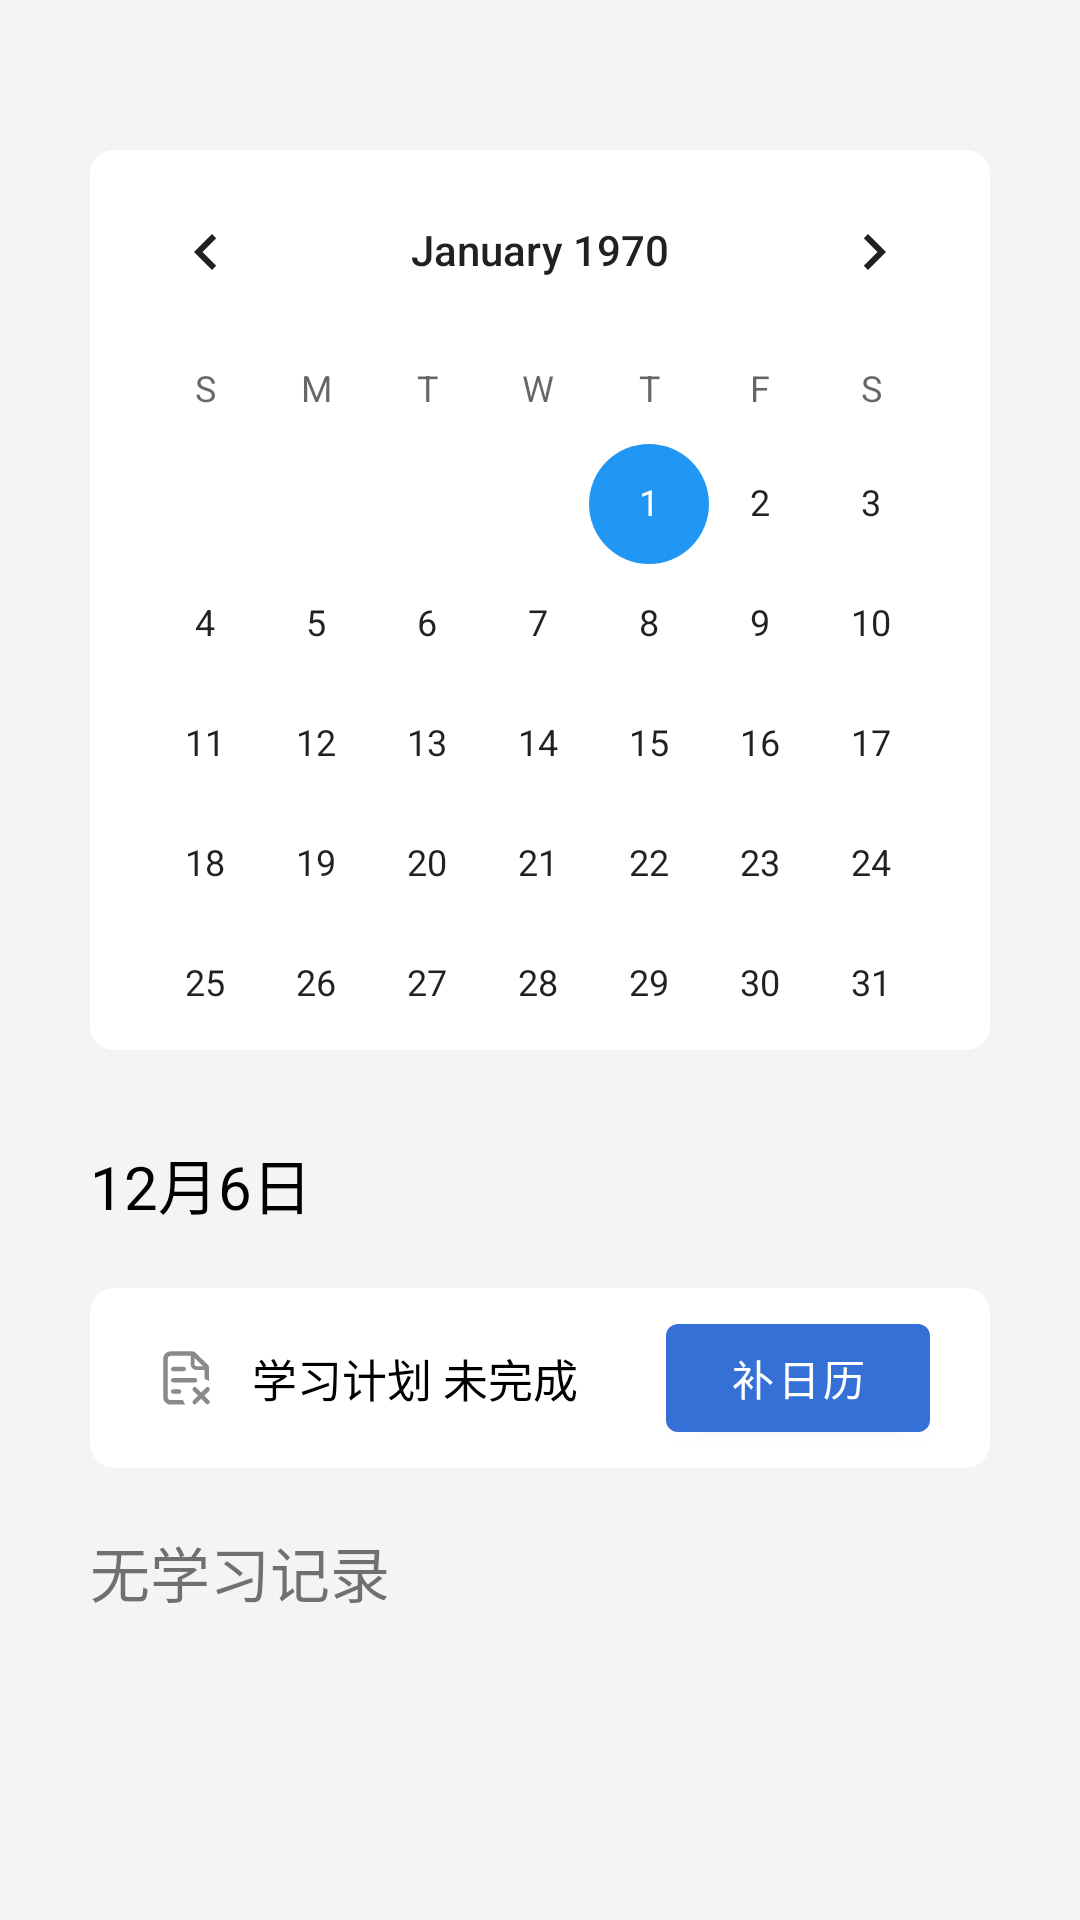

Produce the Android XML layout that renders to this screen, including the resource entries it uses.
<!-- AndroidManifest.xml: application theme Theme.GuYunWu -->
<!-- res/layout/activity_signin.xml -->
<?xml version="1.0" encoding="utf-8"?>
<ScrollView xmlns:android="http://schemas.android.com/apk/res/android"
            xmlns:app="http://schemas.android.com/apk/res-auto"
            xmlns:tools="http://schemas.android.com/tools"
            android:layout_width="match_parent"
            android:layout_height="match_parent"
            android:scrollbars="none"
            tools:context=".ui.home.signIn.SignInActivity">

    <LinearLayout
            android:layout_width="match_parent"
            android:layout_height="wrap_content"
            android:padding="30dp"
            android:orientation="vertical"
            android:gravity="center_horizontal">

        <com.google.android.material.card.MaterialCardView
                android:layout_width="wrap_content"
                android:layout_height="wrap_content"
                android:layout_marginTop="20dp"
                app:cardElevation="0dp"
                app:cardCornerRadius="@dimen/rounded_corner_card">
            <CalendarView
                    android:id="@+id/calendarView"
                    android:layout_width="wrap_content"
                    android:layout_height="300dp"
                    android:layout_gravity="center_horizontal"/>
        </com.google.android.material.card.MaterialCardView>

        <TextView
                android:layout_width="wrap_content"
                android:layout_height="wrap_content"
                android:id="@+id/theDay"
                android:layout_marginTop="30dp"
                android:textSize="20sp"
                android:textColor="@color/black"
                android:text="12月6日"
                android:layout_gravity="left"/>

        <com.google.android.material.card.MaterialCardView
                android:layout_width="match_parent"
                android:layout_height="60dp"
                app:cardElevation="0dp"
                app:cardCornerRadius="@dimen/rounded_corner_card"
                android:layout_marginTop="20dp"
                android:layout_gravity="left">

            <LinearLayout
                    android:layout_width="match_parent"
                    android:layout_height="match_parent"
                    android:layout_gravity="center_vertical"
                    android:gravity="center"
                    android:layout_marginStart="20dp">

                <ImageView
                        android:layout_width="wrap_content"
                        android:layout_height="20sp"
                        android:src="@drawable/ic_signin_unfinished_24dp"/>

                <TextView
                        android:layout_width="wrap_content"
                        android:layout_height="wrap_content"
                        android:text="学习计划 "
                        android:textColor="@color/black"
                        android:textSize="15sp"
                        android:layout_marginStart="10dp"/>

                <TextView
                        android:id="@+id/finished"
                        android:layout_width="0dp"
                        android:layout_height="wrap_content"
                        android:text="未完成"
                        android:textColor="@color/black"
                        android:textSize="15sp"
                        android:layout_weight="1"/>

                <Button
                        android:id="@+id/complement_sign"
                        android:layout_width="wrap_content"
                        android:layout_height="wrap_content"
                        android:layout_marginEnd="20dp"
                        android:text="补日历"/>

            </LinearLayout>
        </com.google.android.material.card.MaterialCardView>

        <TextView
                android:layout_width="wrap_content"
                android:layout_height="wrap_content"
                android:id="@+id/studyRecord"
                android:layout_marginTop="20dp"
                android:textSize="20sp"
                android:text="无学习记录"
                android:layout_gravity="left"/>
    </LinearLayout>

</ScrollView>
<!-- resources referenced by this layout -->
<resources>
  <color name="black">#FF000000</color>
  <dimen name="rounded_corner_card">8dp</dimen>
  <!-- drawable ic_signin_unfinished_24dp (drawable) -->
  <?xml version="1.0" encoding="utf-8"?>
  <vector xmlns:android="http://schemas.android.com/apk/res/android"
      android:width="24dp"
      android:height="24dp"
      android:viewportWidth="1024"
      android:viewportHeight="1024">
  
      <path android:fillColor="#8a8a8a"
          android:pathData="M625.728 57.472c16.512 0 30.208 4.992 42.24 14.848l5.888 5.312 208.96 207.04c12.224 11.2 19.328 24.96 21.12 41.024l0.448 8.256v232.32a287.104 287.104 0 0 0-76.8-39.424V374.016H687.36A96 96 0 0 1 592 287.36l-0.448-9.216V134.208l-339.328 0.064c-27.84 0-48.384 18.176-51.392 43.904l-0.384 6.528v653.824c0 27.136 18.624 47.616 44.992 50.56l6.784 0.384h210.048c9.024 27.712 22.144 53.568 38.656 76.864H252.16c-68.8 0-123.392-50.816-128.192-118.08l-0.384-9.728V184.704c0-68.48 51.2-122.112 118.784-126.912L252.16 57.472h373.568z m63.04 620.736l81.472 81.408 81.408-81.408a38.4 38.4 0 0 1 54.336 54.272l-81.408 81.408 81.408 81.536a38.4 38.4 0 0 1-54.336 54.272l-81.408-81.536-81.472 81.536a38.4 38.4 0 1 1-54.336-54.272l81.472-81.536-81.472-81.408a38.4 38.4 0 1 1 54.336-54.272zM393.088 704a38.4 38.4 0 0 1 0 76.8H294.4a38.4 38.4 0 0 1 0-76.8h98.688zM665.6 512a38.4 38.4 0 0 1 0 76.8H294.4a38.4 38.4 0 0 1 0-76.8h371.2z m-192-192a38.4 38.4 0 1 1 0 76.8H294.4a38.4 38.4 0 1 1 0-76.8h179.2z m325.76-9.984L655.36 167.488v110.592a32 32 0 0 0 26.24 31.488l5.76 0.512h111.872z"></path>
  </vector>
  <style name="Theme.GuYunWu" parent="Theme.MaterialComponents.DayNight.DarkActionBar">
          
          <item name="colorPrimary">@color/lake_500</item>
          <item name="colorPrimaryVariant">@color/lake_700</item>
          <item name="colorOnPrimary">@color/white</item>
          <item name="android:windowBackground">@color/grey</item>
          
          <item name="colorSecondary">@color/blue_500</item>
          <item name="colorSecondaryVariant">@color/blue_700</item>
          <item name="colorOnSecondary">@color/black</item>
          
          <item name="android:statusBarColor">@color/lake_500</item>
          
          <item name="android:forceDarkAllowed">false</item>
      </style>
  <color name="lake_500">#3570D6</color>
  <color name="lake_700">#3C50C1</color>
  <color name="white">#FFFFFFFF</color>
  <color name="grey">#F4F4F4</color>
  <color name="blue_500">#FF2196F3</color>
  <color name="blue_700">#FF1976D2</color>
</resources>
